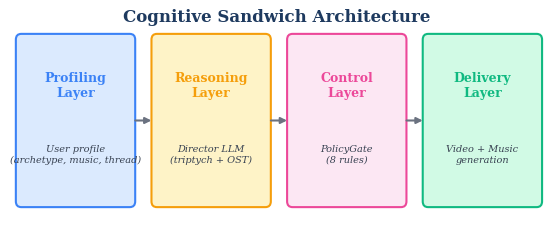
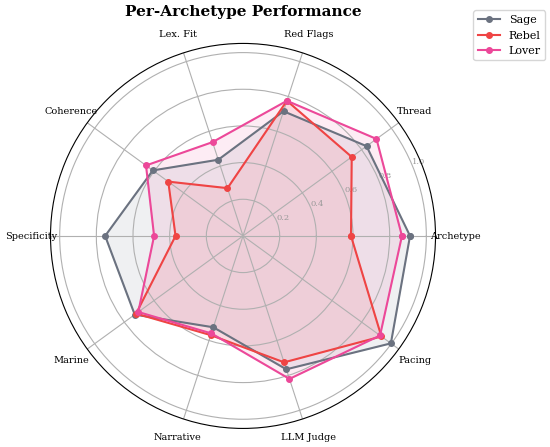
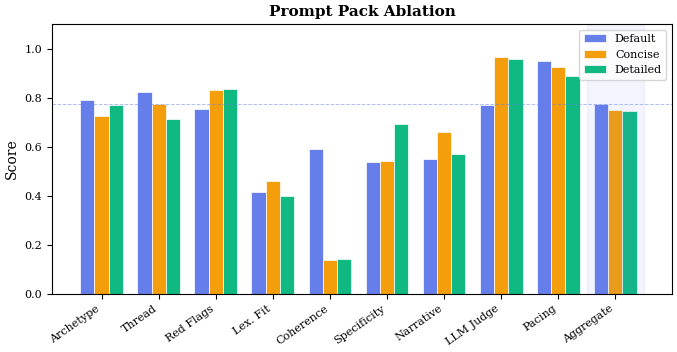
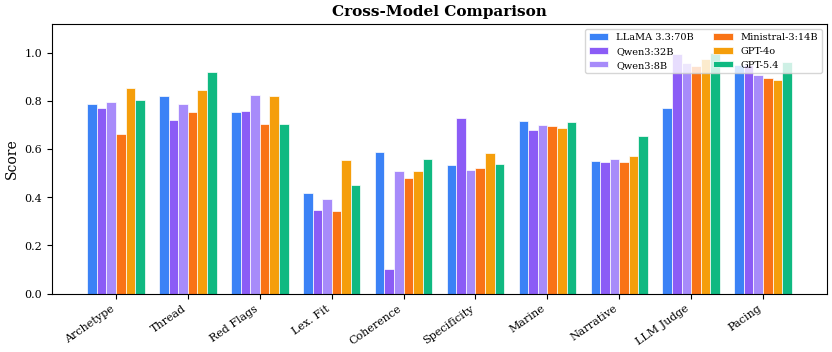
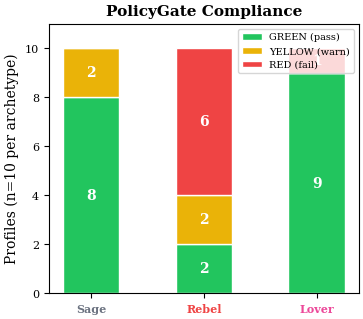

Reproduce these figures in Python, in order.
#!/usr/bin/env python3
"""
Generate figures for ACM MM 2026 paper.

Produces PDF vector figures for LaTeX inclusion:
  1. pipeline.pdf    - Cognitive Sandwich architecture diagram
  2. radar.pdf       - Archetype radar plot (Sage/Rebel/Lover)
  3. ablation.pdf    - Ablation bar chart (Default/Concise/Detailed)
  4. crossmodel.pdf  - Cross-model comparison with significance markers
  5. policy.pdf      - Policy compliance stacked bar

Usage:
    python scripts/generate_figures.py [--output-dir paper/figures]
"""

import argparse
import json
import sys
from pathlib import Path
import numpy as np

import matplotlib
matplotlib.use("Agg")
import matplotlib.pyplot as plt
import matplotlib.patches as mpatches
from matplotlib.patches import FancyBboxPatch, FancyArrowPatch

# Style
plt.rcParams.update({
    "font.family": "serif",
    "font.size": 9,
    "axes.labelsize": 10,
    "axes.titlesize": 11,
    "xtick.labelsize": 8,
    "ytick.labelsize": 8,
    "legend.fontsize": 8,
    "figure.dpi": 300,
    "savefig.bbox": "tight",
    "savefig.pad_inches": 0.05,
})

# Color palette
COLORS = {
    "sage": "#6B7280",
    "rebel": "#EF4444",
    "lover": "#EC4899",
    "default": "#667eea",
    "concise": "#f59e0b",
    "detailed": "#10b981",
    "llama": "#3b82f6",
    "qwen": "#8b5cf6",
    "green": "#22c55e",
    "yellow": "#eab308",
    "red": "#ef4444",
}


# =============================================================================
# Data from paper tables (hardcoded for reproducibility)
# =============================================================================

METRICS_SHORT = [
    "Schema", "Archetype", "Sequence", "Thread", "Red Flags",
    "Length", "Lex. Fit", "Coherence", "Specificity",
    "Marine", "Narrative", "LLM Judge", "Pacing",
]

# Per-archetype data (from tab_archetype.tex)
ARCHETYPE_DATA = {
    "Sage":  [1.000, 0.911, 1.000, 0.833, 0.715, 0.993, 0.437, 0.608, 0.752, 0.730, 0.524, 0.765, 0.997],
    "Rebel": [1.000, 0.589, 1.000, 0.733, 0.775, 0.985, 0.274, 0.504, 0.368, 0.721, 0.569, 0.725, 0.933],
    "Lover": [1.000, 0.867, 1.000, 0.900, 0.775, 1.000, 0.538, 0.654, 0.485, 0.706, 0.559, 0.820, 0.924],
}

# Ablation data (from tab_ablation.tex)
ABLATION_DATA = {
    "Default":  [1.000, 0.789, 1.000, 0.822, 0.755, 0.992, 0.416, 0.588, 0.535, 0.719, 0.550, 0.770, 0.951],
    "Concise":  [1.000, 0.726, 1.000, 0.772, 0.830, 0.998, 0.458, 0.137, 0.542, 0.721, 0.661, 0.967, 0.923],
    "Detailed": [1.000, 0.770, 1.000, 0.711, 0.835, 0.998, 0.399, 0.140, 0.692, 0.711, 0.568, 0.958, 0.888],
}

ABLATION_AGG = {"Default": 0.775, "Concise": 0.749, "Detailed": 0.744}

# Cross-model data (from tab_crossmodel.tex, 5 models)
CROSSMODEL_DATA = {
    "LLaMA 3.3:70B": [1.000, 0.789, 1.000, 0.822, 0.755, 0.993, 0.416, 0.588, 0.535, 0.719, 0.550, 0.770, 0.951],
    "Qwen3:32B":     [0.964, 0.770, 0.929, 0.720, 0.759, 0.979, 0.346, 0.102, 0.731, 0.679, 0.546, 0.996, 0.950],
    "Qwen3:8B":      [1.000, 0.796, 1.000, 0.789, 0.825, 1.000, 0.393, 0.509, 0.514, 0.700, 0.558, 0.958, 0.910],
    "Ministral-3:14B":[1.000, 0.663, 1.000, 0.756, 0.705, 1.000, 0.345, 0.480, 0.520, 0.695, 0.545, 0.945, 0.895],
    "GPT-4o":        [1.000, 0.856, 1.000, 0.844, 0.820, 1.000, 0.554, 0.509, 0.583, 0.687, 0.572, 0.975, 0.889],
    "GPT-5.4":       [1.000, 0.804, 1.000, 0.922, 0.705, 0.960, 0.453, 0.559, 0.538, 0.711, 0.656, 1.000, 0.964],
}

CROSSMODEL_COLORS = {
    "LLaMA 3.3:70B": "#3b82f6",
    "Qwen3:32B": "#8b5cf6",
    "Qwen3:8B": "#a78bfa",
    "Ministral-3:14B": "#f97316",
    "GPT-4o": "#f59e0b",
    "GPT-5.4": "#10b981",
}

# Policy data (from tab_policy.tex)
POLICY_DATA = {
    "Sage":  {"green": 8, "yellow": 2, "red": 0},
    "Rebel": {"green": 2, "yellow": 2, "red": 6},
    "Lover": {"green": 9, "yellow": 0, "red": 1},
}


# =============================================================================
# Figure 1: Pipeline diagram
# =============================================================================

def generate_pipeline(output_dir: Path):
    """Cognitive Sandwich architecture diagram."""
    fig, ax = plt.subplots(figsize=(7, 3.0))
    ax.set_xlim(0, 10)
    ax.set_ylim(0, 4)
    ax.axis("off")

    layers = [
        (0.3, "Profiling\nLayer", "User profile\n(archetype, music, thread)", "#dbeafe", "#3b82f6"),
        (2.8, "Reasoning\nLayer", "Director LLM\n(triptych + OST)", "#fef3c7", "#f59e0b"),
        (5.3, "Control\nLayer", "PolicyGate\n(8 rules)", "#fce7f3", "#ec4899"),
        (7.8, "Delivery\nLayer", "Video + Music\ngeneration", "#d1fae5", "#10b981"),
    ]

    box_w, box_h = 2.0, 2.8
    for x, title, desc, bg, border in layers:
        rect = FancyBboxPatch(
            (x, 0.6), box_w, box_h,
            boxstyle="round,pad=0.1",
            facecolor=bg, edgecolor=border, linewidth=1.5,
        )
        ax.add_patch(rect)
        ax.text(x + box_w / 2, 2.6, title, ha="center", va="center",
                fontweight="bold", fontsize=9, color=border)
        ax.text(x + box_w / 2, 1.4, desc, ha="center", va="center",
                fontsize=7, color="#374151", style="italic")

    # Arrows
    for i in range(3):
        x_start = layers[i][0] + box_w + 0.05
        x_end = layers[i + 1][0] - 0.05
        ax.annotate(
            "", xy=(x_end, 2.0), xytext=(x_start, 2.0),
            arrowprops=dict(arrowstyle="-|>", color="#6b7280", lw=1.5),
        )

    # Title
    ax.text(5, 3.7, "Cognitive Sandwich Architecture", ha="center",
            fontsize=12, fontweight="bold", color="#1e3a5f")

    fig.savefig(output_dir / "pipeline.pdf")
    plt.close(fig)
    print(f"  pipeline.pdf")


# =============================================================================
# Figure 2: Archetype radar plot
# =============================================================================

def generate_radar(output_dir: Path):
    """Radar chart comparing Sage, Rebel, Lover on key metrics."""
    # Select differentiating metrics (skip perfect-score ones)
    selected = [1, 3, 4, 6, 7, 8, 9, 10, 11, 12]
    labels = [METRICS_SHORT[i] for i in selected]
    n = len(labels)

    angles = np.linspace(0, 2 * np.pi, n, endpoint=False).tolist()
    angles += angles[:1]  # close polygon

    fig, ax = plt.subplots(figsize=(5, 5), subplot_kw=dict(polar=True))

    for archetype, color in [("Sage", COLORS["sage"]), ("Rebel", COLORS["rebel"]), ("Lover", COLORS["lover"])]:
        values = [ARCHETYPE_DATA[archetype][i] for i in selected]
        values += values[:1]
        ax.plot(angles, values, "o-", color=color, linewidth=1.5, markersize=4, label=archetype)
        ax.fill(angles, values, alpha=0.1, color=color)

    ax.set_xticks(angles[:-1])
    ax.set_xticklabels(labels, fontsize=7)
    ax.set_ylim(0, 1.05)
    ax.set_yticks([0.2, 0.4, 0.6, 0.8, 1.0])
    ax.set_yticklabels(["0.2", "0.4", "0.6", "0.8", "1.0"], fontsize=6, color="#999")
    ax.legend(loc="upper right", bbox_to_anchor=(1.3, 1.1))
    ax.set_title("Per-Archetype Performance", pad=20, fontweight="bold")

    fig.savefig(output_dir / "radar.pdf")
    plt.close(fig)
    print(f"  radar.pdf")


# =============================================================================
# Figure 3: Ablation bar chart
# =============================================================================

def generate_ablation(output_dir: Path):
    """Grouped bar chart for prompt pack ablation."""
    # Select metrics with meaningful variation
    selected_idx = [1, 3, 4, 6, 7, 8, 10, 11, 12]
    labels = [METRICS_SHORT[i] for i in selected_idx] + ["Aggregate"]

    default_vals = [ABLATION_DATA["Default"][i] for i in selected_idx] + [ABLATION_AGG["Default"]]
    concise_vals = [ABLATION_DATA["Concise"][i] for i in selected_idx] + [ABLATION_AGG["Concise"]]
    detailed_vals = [ABLATION_DATA["Detailed"][i] for i in selected_idx] + [ABLATION_AGG["Detailed"]]

    x = np.arange(len(labels))
    width = 0.25

    fig, ax = plt.subplots(figsize=(8, 3.5))

    ax.bar(x - width, default_vals, width, label="Default", color=COLORS["default"], edgecolor="white", linewidth=0.5)
    ax.bar(x, concise_vals, width, label="Concise", color=COLORS["concise"], edgecolor="white", linewidth=0.5)
    ax.bar(x + width, detailed_vals, width, label="Detailed", color=COLORS["detailed"], edgecolor="white", linewidth=0.5)

    ax.set_ylabel("Score")
    ax.set_xticks(x)
    ax.set_xticklabels(labels, rotation=35, ha="right")
    ax.set_ylim(0, 1.1)
    ax.legend(loc="upper right")
    ax.set_title("Prompt Pack Ablation", fontweight="bold")
    ax.axhline(y=0.775, color=COLORS["default"], linestyle="--", linewidth=0.7, alpha=0.5)

    # Highlight aggregate
    ax.axvspan(len(labels) - 1.5, len(labels) - 0.5, alpha=0.08, color="#667eea")

    fig.savefig(output_dir / "ablation.pdf")
    plt.close(fig)
    print(f"  ablation.pdf")


# =============================================================================
# Figure 4: Cross-model comparison
# =============================================================================

def generate_crossmodel(output_dir: Path):
    """Grouped bar chart for 4 models."""
    selected_idx = [1, 3, 4, 6, 7, 8, 9, 10, 11, 12]
    labels = [METRICS_SHORT[i] for i in selected_idx]

    models = list(CROSSMODEL_DATA.keys())
    n_models = len(models)
    width = 0.8 / n_models

    x = np.arange(len(labels))

    fig, ax = plt.subplots(figsize=(10, 3.5))

    for j, model in enumerate(models):
        vals = [CROSSMODEL_DATA[model][i] for i in selected_idx]
        offset = (j - (n_models - 1) / 2) * width
        ax.bar(x + offset, vals, width, label=model,
               color=CROSSMODEL_COLORS[model], edgecolor="white", linewidth=0.5)

    ax.set_ylabel("Score")
    ax.set_xticks(x)
    ax.set_xticklabels(labels, rotation=35, ha="right")
    ax.set_ylim(0, 1.12)
    ax.legend(loc="upper right", fontsize=7, ncol=2)
    ax.set_title("Cross-Model Comparison", fontweight="bold")

    fig.savefig(output_dir / "crossmodel.pdf")
    plt.close(fig)
    print(f"  crossmodel.pdf")


# =============================================================================
# Figure 5: Policy compliance stacked bar
# =============================================================================

def generate_policy(output_dir: Path):
    """Stacked bar chart for policy compliance."""
    archetypes = ["Sage", "Rebel", "Lover"]
    greens = [POLICY_DATA[a]["green"] for a in archetypes]
    yellows = [POLICY_DATA[a]["yellow"] for a in archetypes]
    reds = [POLICY_DATA[a]["red"] for a in archetypes]

    x = np.arange(len(archetypes))
    width = 0.5

    fig, ax = plt.subplots(figsize=(4, 3.5))

    ax.bar(x, greens, width, label="GREEN (pass)", color=COLORS["green"], edgecolor="white")
    ax.bar(x, yellows, width, bottom=greens, label="YELLOW (warn)", color=COLORS["yellow"], edgecolor="white")
    ax.bar(x, reds, width, bottom=[g + y for g, y in zip(greens, yellows)], label="RED (fail)", color=COLORS["red"], edgecolor="white")

    # Value labels
    for i, a in enumerate(archetypes):
        total = 10
        for val, bottom, color_key in [
            (greens[i], 0, "green"),
            (yellows[i], greens[i], "yellow"),
            (reds[i], greens[i] + yellows[i], "red"),
        ]:
            if val > 0:
                ax.text(x[i], bottom + val / 2, str(val), ha="center", va="center",
                        fontweight="bold", fontsize=10, color="white")

    ax.set_ylabel("Profiles (n=10 per archetype)")
    ax.set_xticks(x)
    ax.set_xticklabels(archetypes)
    ax.set_ylim(0, 11)
    ax.legend(loc="upper right", fontsize=7)
    ax.set_title("PolicyGate Compliance", fontweight="bold")

    # Color the x-axis labels
    for i, label in enumerate(ax.get_xticklabels()):
        label.set_color(COLORS[archetypes[i].lower()])
        label.set_fontweight("bold")

    fig.savefig(output_dir / "policy.pdf")
    plt.close(fig)
    print(f"  policy.pdf")


# =============================================================================
# Main
# =============================================================================

def main():
    parser = argparse.ArgumentParser(description="Generate paper figures")
    parser.add_argument("--output-dir", type=str, default="paper/figures",
                        help="Output directory for figures")
    args = parser.parse_args()

    output_dir = Path(args.output_dir)
    output_dir.mkdir(parents=True, exist_ok=True)

    print(f"Generating figures in {output_dir}/")
    generate_pipeline(output_dir)
    generate_radar(output_dir)
    generate_ablation(output_dir)
    generate_crossmodel(output_dir)
    generate_policy(output_dir)
    print("Done! 5 figures generated.")


if __name__ == "__main__":
    main()
